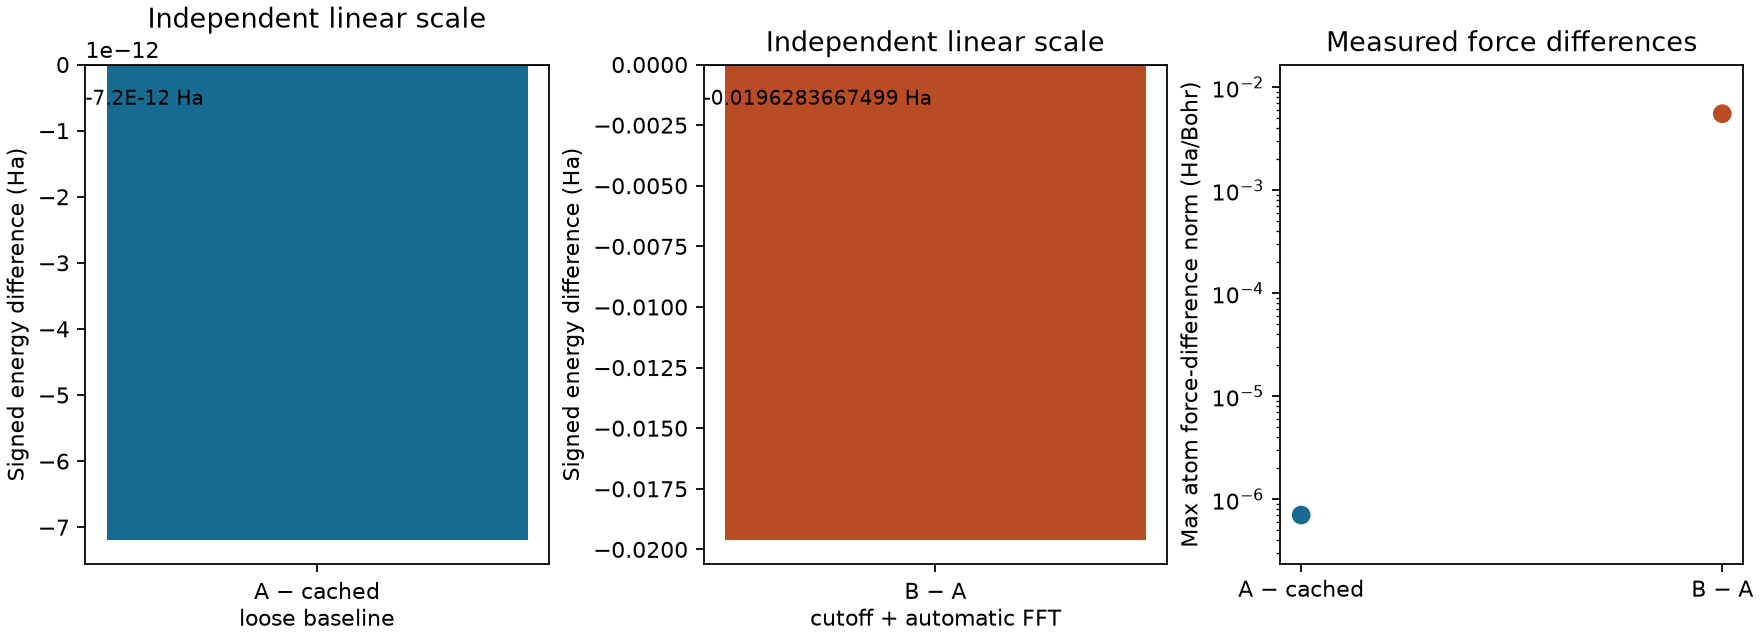

The table this chart was drawn from, first rows:
comparison, energy_Ha, energy_lower_Ha, energy_upper_Ha, max_force_norm_lower_Ha_Bohr, max_force_norm_upper_Ha_Bohr
A-minus-cached-loose-baseline, -7.2E-12, -7.30E-12, -7.10E-12, 7.03704159999E-7, 7.03704180001E-7
B-minus-A, -0.01963, -0.01963, -0.01963, 0.005537, 0.005537
